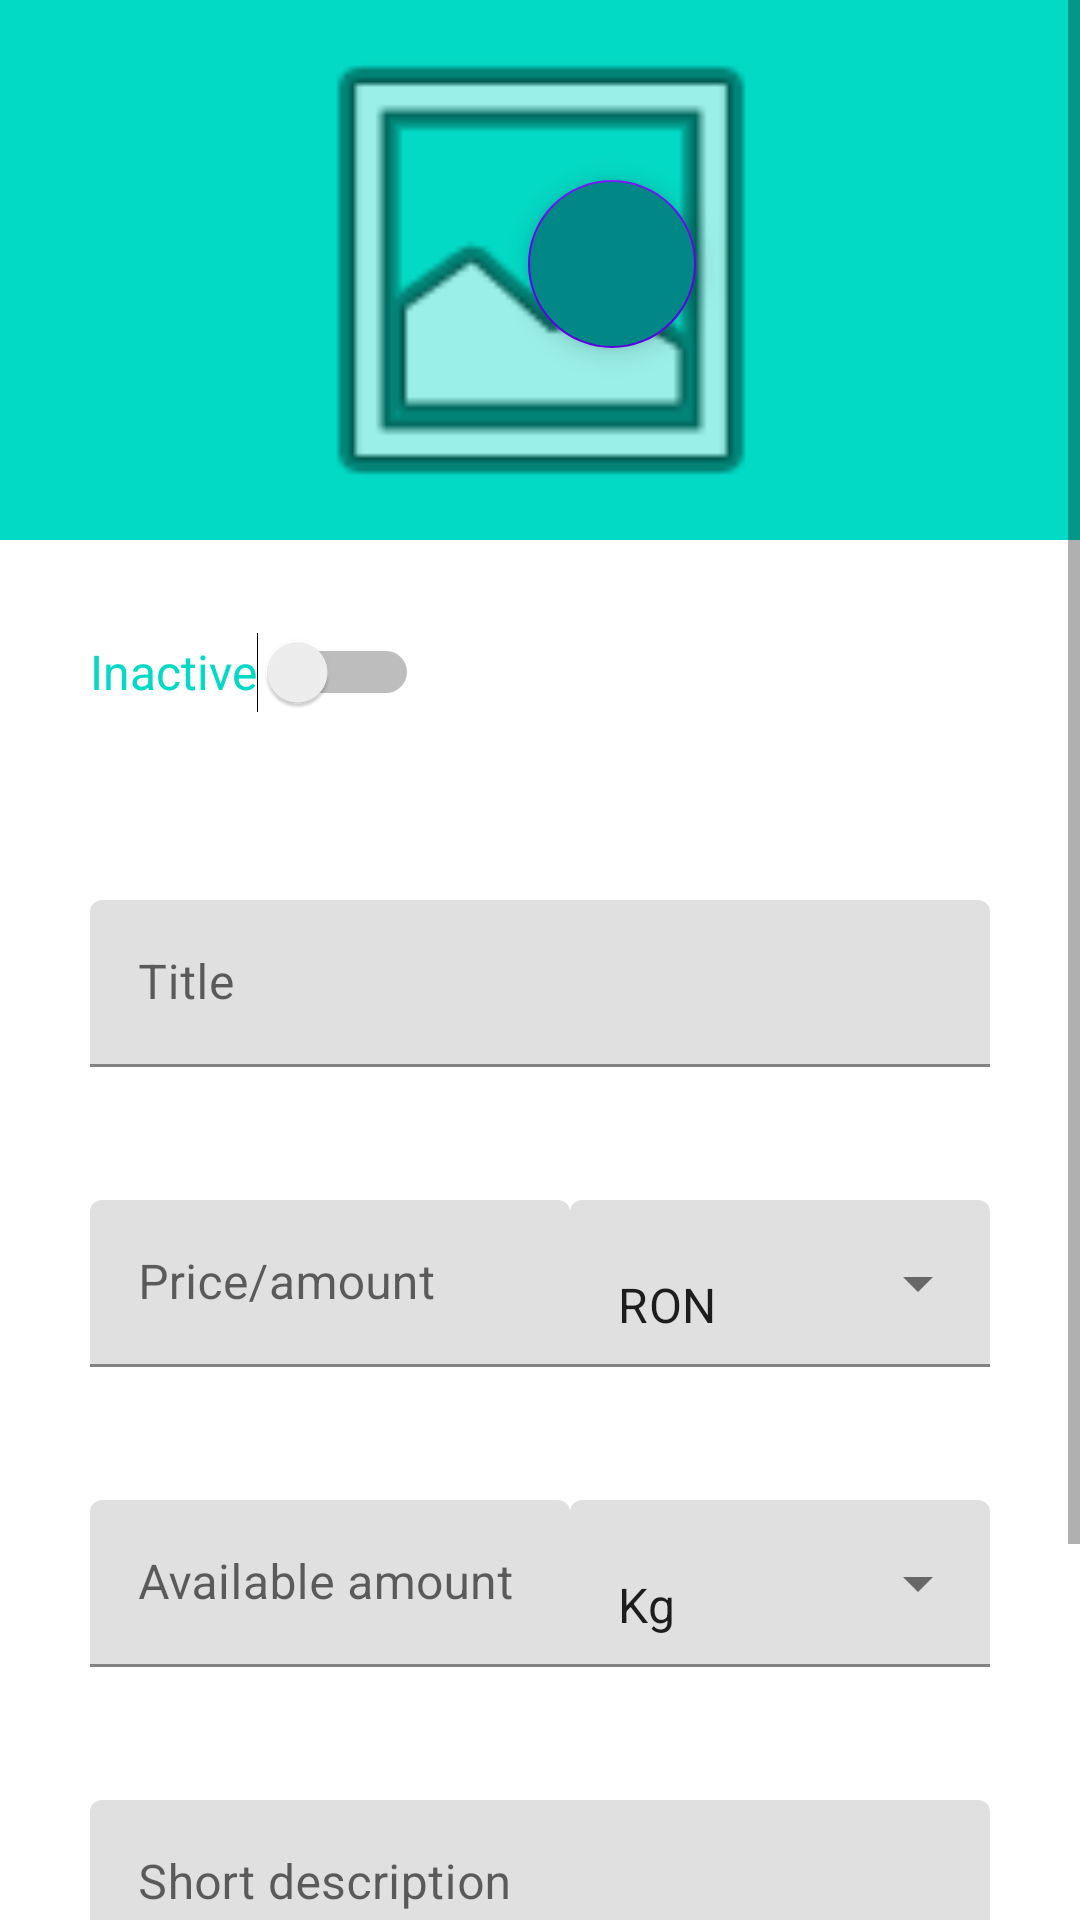

This screen was rendered from an Android layout file. Write that file and the resources it references.
<!-- AndroidManifest.xml: application theme Theme.Bazaar -->
<!-- res/layout/fragment_add_product.xml -->
<?xml version="1.0" encoding="utf-8"?>
<ScrollView xmlns:app="http://schemas.android.com/apk/res-auto"
    xmlns:tools="http://schemas.android.com/tools"
    android:layout_width="match_parent"
    android:layout_height="wrap_content"
    android:layout_below="@+id/top"
    android:fillViewport="true"
    xmlns:android="http://schemas.android.com/apk/res/android">


    <androidx.constraintlayout.widget.ConstraintLayout
        android:layout_width="match_parent"
        android:layout_height="match_parent"
        android:background="@drawable/wallpaper"
        tools:context=".fragments.AddProductFragment">
<ImageView
            android:id="@+id/imageView"
            android:layout_width="410dp"
            android:layout_height="180dp"
            android:background="@color/teal_200"
            android:foregroundGravity="center"
            android:src="@android:drawable/ic_menu_gallery"
            app:layout_constraintEnd_toEndOf="parent"
            app:layout_constraintStart_toStartOf="parent"
            app:layout_constraintTop_toTopOf="parent" />

        <com.google.android.material.floatingactionbutton.FloatingActionButton
            android:id="@+id/floatingActionButton"
            android:layout_width="wrap_content"
            android:layout_height="wrap_content"
            android:layout_marginStart="176dp"
            android:layout_marginTop="60dp"
            android:backgroundTint="@color/teal_700"
            android:clickable="true"
            android:src="@drawable/ic_add_photo"
            app:layout_constraintStart_toStartOf="parent"
            app:layout_constraintTop_toTopOf="parent"
            tools:ignore="SpeakableTextPresentCheck" />

        <TextView
            android:id="@+id/textView"
            android:layout_width="wrap_content"
            android:layout_height="wrap_content"
            android:layout_marginStart="30dp"
            android:layout_marginTop="255dp"
            android:text="Give us details about your fare"
            android:textColor="@color/white"
            android:textSize="18dp"
            android:textStyle="bold"
            app:layout_constraintStart_toStartOf="parent"
            app:layout_constraintTop_toTopOf="parent" />

        <Switch
            android:id="@+id/switch1"
            android:layout_width="wrap_content"
            android:layout_height="wrap_content"
            android:layout_marginStart="30dp"
            android:layout_marginTop="200dp"
            android:minHeight="48dp"
            android:text="Inactive"
            android:textColor="@color/teal_200"
            android:textSize="16dp"
            app:layout_constraintStart_toStartOf="parent"
            app:layout_constraintTop_toTopOf="parent" />

        <com.google.android.material.textfield.TextInputLayout
            android:id="@+id/textInputLayout_title"
            android:layout_width="300dp"
            android:layout_height="wrap_content"
            android:layout_marginStart="30dp"
            android:layout_marginTop="300dp"
            android:layout_marginEnd="30dp"
            app:helperText="0/30"
            app:helperTextTextColor="@color/white"
            app:layout_constraintStart_toStartOf="parent"
            app:layout_constraintTop_toTopOf="parent">

            <com.google.android.material.textfield.TextInputEditText
                android:id="@+id/textInputEdit_title"
                android:layout_width="match_parent"
                android:layout_height="wrap_content"
                android:hint="Title" />
        </com.google.android.material.textfield.TextInputLayout>

        <com.google.android.material.textfield.TextInputLayout
            android:id="@+id/textInputLayout_price"
            android:layout_width="160dp"
            android:layout_height="wrap_content"
            android:layout_marginStart="30dp"
            android:layout_marginTop="400dp"
            android:layout_marginEnd="30dp"
            app:helperText="0/10"
            app:helperTextTextColor="@color/white"
            app:layout_constraintStart_toStartOf="parent"
            app:layout_constraintTop_toTopOf="parent">

            <com.google.android.material.textfield.TextInputEditText
                android:id="@+id/textInputEdit_price"
                android:layout_width="match_parent"
                android:layout_height="wrap_content"
                android:hint="Price/amount" />
        </com.google.android.material.textfield.TextInputLayout>

        <com.google.android.material.textfield.TextInputLayout
            android:id="@+id/dopDown_price_type"
            style="@style/Widget.MaterialComponents.TextInputLayout.FilledBox.ExposedDropdownMenu"
            android:layout_width="140dp"
            android:layout_height="wrap_content"
            android:layout_marginStart="190dp"
            android:layout_marginTop="400dp"
            android:layout_marginEnd="30dp"
            app:layout_constraintStart_toStartOf="parent"
            app:layout_constraintTop_toTopOf="parent">

            <AutoCompleteTextView
                android:id="@+id/autoCompleteTextView"
                android:layout_width="match_parent"
                android:layout_height="match_parent"
                android:layout_weight="1"
                android:inputType="none"
                android:text="RON"/>
        </com.google.android.material.textfield.TextInputLayout>

        <com.google.android.material.textfield.TextInputLayout
            android:id="@+id/textInputLayout_amount"
            android:layout_width="160dp"
            android:layout_height="wrap_content"
            android:layout_marginStart="30dp"
            android:layout_marginTop="500dp"
            android:layout_marginEnd="30dp"
            app:helperText="0/10"
            app:helperTextTextColor="@color/white"
            app:layout_constraintStart_toStartOf="parent"
            app:layout_constraintTop_toTopOf="parent">

            <com.google.android.material.textfield.TextInputEditText
                android:id="@+id/textInputEdit_amount"
                android:layout_width="match_parent"
                android:layout_height="wrap_content"
                android:hint="Available amount" />
        </com.google.android.material.textfield.TextInputLayout>

        <com.google.android.material.textfield.TextInputLayout
            android:id="@+id/dropDown_amount_type"
            style="@style/Widget.MaterialComponents.TextInputLayout.FilledBox.ExposedDropdownMenu"
            android:layout_width="140dp"
            android:layout_height="wrap_content"
            android:layout_marginStart="190dp"
            android:layout_marginTop="500dp"
            android:layout_marginEnd="30dp"
            app:layout_constraintStart_toStartOf="parent"
            app:layout_constraintTop_toTopOf="parent">

            <AutoCompleteTextView
                android:id="@+id/autoCompleteTextView_2"
                android:layout_width="match_parent"
                android:layout_height="match_parent"
                android:layout_weight="1"
                android:inputType="none"
                android:text="Kg"/>
        </com.google.android.material.textfield.TextInputLayout>

        <com.google.android.material.textfield.TextInputLayout
            android:id="@+id/textInputLayout_description"
            android:layout_width="300dp"
            android:layout_height="wrap_content"
            android:layout_marginStart="30dp"
            android:layout_marginTop="600dp"
            android:layout_marginEnd="30dp"
            app:helperText="0/150"
            app:helperTextTextColor="@color/white"
            app:layout_constraintStart_toStartOf="parent"
            app:layout_constraintTop_toTopOf="parent">

            <com.google.android.material.textfield.TextInputEditText
                android:id="@+id/textInputEdit_description"
                android:layout_width="match_parent"
                android:layout_height="wrap_content"
                android:hint="Short description" />
        </com.google.android.material.textfield.TextInputLayout>

        <Button
            android:id="@+id/button_preview_my_fair"
            android:layout_width="354dp"
            android:layout_height="49dp"
            android:layout_marginStart="28dp"
            android:layout_marginTop="696dp"
            android:text="Preview my fair"
            app:layout_constraintStart_toStartOf="parent"
            app:layout_constraintTop_toTopOf="parent" />

        <Button
            android:id="@+id/button_launch_my_fair"
            android:layout_width="354dp"
            android:layout_height="40dp"
            android:layout_marginStart="28dp"
            android:layout_marginTop="756dp"
            android:text="Launch my fair"
            app:layout_constraintStart_toStartOf="parent"
            app:layout_constraintTop_toTopOf="parent" />


    </androidx.constraintlayout.widget.ConstraintLayout>
</ScrollView>
<!-- resources referenced by this layout -->
<resources>
  <style name="Theme.Bazaar" parent="Theme.MaterialComponents.DayNight.DarkActionBar">
          
          <item name="colorSecondary">@color/purple_500</item>
          <item name="colorSecondaryVariant">@color/purple_700</item>
          <item name="colorOnSecondary">@color/white</item>
          
          <item name="colorPrimary">@color/teal_200</item>
          <item name="colorPrimaryVariant">@color/teal_700</item>
          <item name="colorOnPrimary">@color/black</item>
          
          <item name="android:statusBarColor" tools:targetApi="l">?attr/colorPrimaryVariant</item>
          
      </style>
  <!-- not gathered from this repository: default colours our renderer supplied (Android Studio template values) -->
  <color name="purple_500">#FF6200EE</color>
  <color name="purple_700">#FF3700B3</color>
  <color name="teal_200">#FF03DAC5</color>
  <color name="teal_700">#FF018786</color>
  <color name="black">#FF000000</color>
  <color name="white">#FFFFFFFF</color>
</resources>
